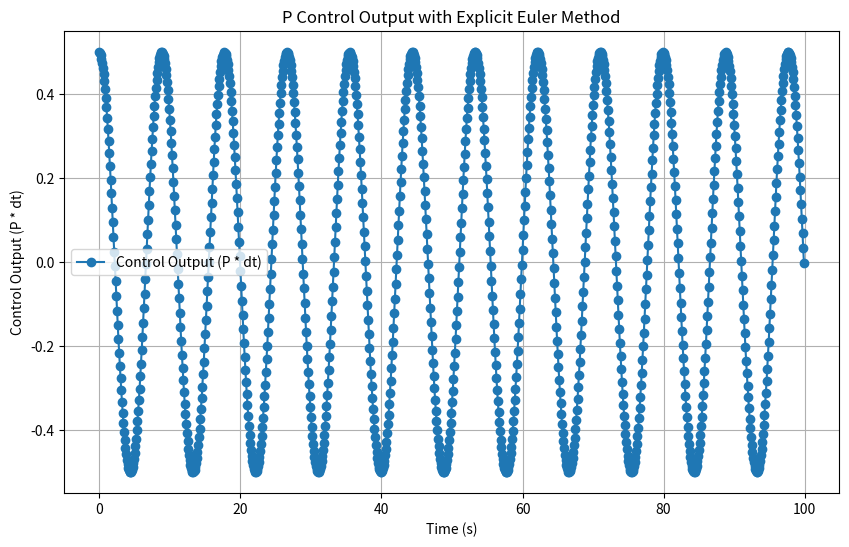

Write the Python code that produced this figure.
import matplotlib.pyplot as plt

def p_control(current_error, Kp):
    return Kp * current_error

def simulate_system(Kp, setpoint, initial_position, initial_velocity, dt, num_steps):
    positions = [initial_position]
    velocities = [initial_velocity]
    control_outputs = []
    for _ in range(num_steps):
        current_error = setpoint - positions[-1]
        control_output = p_control(current_error, Kp)
        control_outputs.append(control_output * dt)
        next_velocity = velocities[-1] + control_output * dt
        next_position = positions[-1] + next_velocity * dt
        velocities.append(next_velocity)
        positions.append(next_position)
    return positions, velocities, control_outputs

Kp = 0.5
setpoint = 10.0
initial_position = 0.0
initial_velocity = 0.0
dt = 0.1
num_steps = 1000
system_positions, system_velocities, control_outputs = simulate_system(Kp, setpoint, initial_position, initial_velocity, dt, num_steps)
time_steps = [i * dt for i in range(num_steps)]
plt.figure(figsize=(10, 6))
plt.plot(time_steps, control_outputs, label='Control Output (P * dt)', marker='o') 
plt.title('P Control Output with Explicit Euler Method')
plt.xlabel('Time (s)')
plt.ylabel('Control Output (P * dt)')
plt.legend()
plt.grid(True)

plt.show()